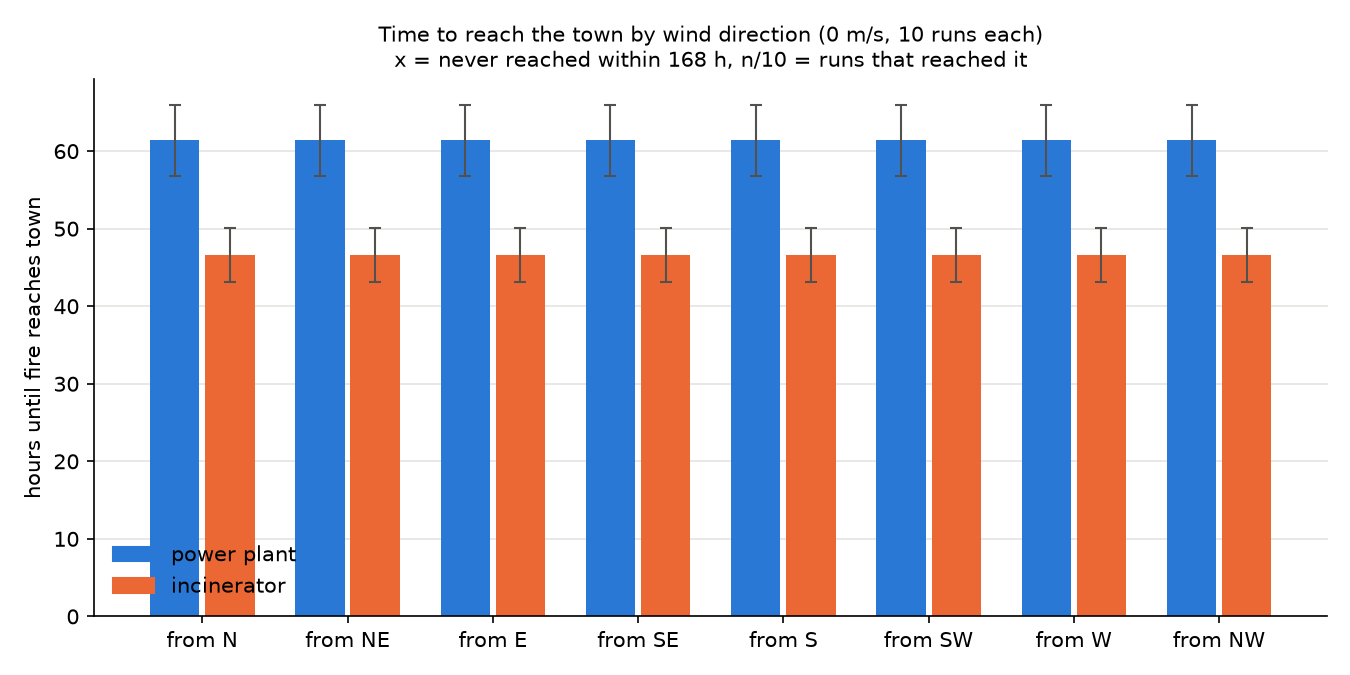

The file beside this chart, header and first rows:
ignition, wind_from, wind_speed, run, hours_to_town
power plant, N, 0.0, 0, 61.08
power plant, N, 0.0, 1, 68.08
power plant, N, 0.0, 2, 65.83
power plant, N, 0.0, 3, 64.83
power plant, N, 0.0, 4, 60.92
power plant, N, 0.0, 5, 52.92
power plant, N, 0.0, 6, 57.5
power plant, N, 0.0, 7, 60.17
power plant, N, 0.0, 8, 56.5
power plant, N, 0.0, 9, 66.0
power plant, NE, 0.0, 0, 61.08
power plant, NE, 0.0, 1, 68.08
power plant, NE, 0.0, 2, 65.83
power plant, NE, 0.0, 3, 64.83
power plant, NE, 0.0, 4, 60.92
power plant, NE, 0.0, 5, 52.92
power plant, NE, 0.0, 6, 57.5
power plant, NE, 0.0, 7, 60.17
power plant, NE, 0.0, 8, 56.5
power plant, NE, 0.0, 9, 66.0
power plant, E, 0.0, 0, 61.08
power plant, E, 0.0, 1, 68.08
power plant, E, 0.0, 2, 65.83
power plant, E, 0.0, 3, 64.83
power plant, E, 0.0, 4, 60.92
power plant, E, 0.0, 5, 52.92
power plant, E, 0.0, 6, 57.5
power plant, E, 0.0, 7, 60.17
power plant, E, 0.0, 8, 56.5
power plant, E, 0.0, 9, 66.0
power plant, SE, 0.0, 0, 61.08
power plant, SE, 0.0, 1, 68.08
power plant, SE, 0.0, 2, 65.83
power plant, SE, 0.0, 3, 64.83
power plant, SE, 0.0, 4, 60.92
power plant, SE, 0.0, 5, 52.92
power plant, SE, 0.0, 6, 57.5
power plant, SE, 0.0, 7, 60.17
power plant, SE, 0.0, 8, 56.5
power plant, SE, 0.0, 9, 66.0
power plant, S, 0.0, 0, 61.08
power plant, S, 0.0, 1, 68.08
power plant, S, 0.0, 2, 65.83
power plant, S, 0.0, 3, 64.83
power plant, S, 0.0, 4, 60.92
power plant, S, 0.0, 5, 52.92
power plant, S, 0.0, 6, 57.5
power plant, S, 0.0, 7, 60.17
power plant, S, 0.0, 8, 56.5
power plant, S, 0.0, 9, 66.0
power plant, SW, 0.0, 0, 61.08
power plant, SW, 0.0, 1, 68.08
power plant, SW, 0.0, 2, 65.83
power plant, SW, 0.0, 3, 64.83
power plant, SW, 0.0, 4, 60.92
power plant, SW, 0.0, 5, 52.92
power plant, SW, 0.0, 6, 57.5
power plant, SW, 0.0, 7, 60.17
power plant, SW, 0.0, 8, 56.5
power plant, SW, 0.0, 9, 66.0
... 100 more rows
